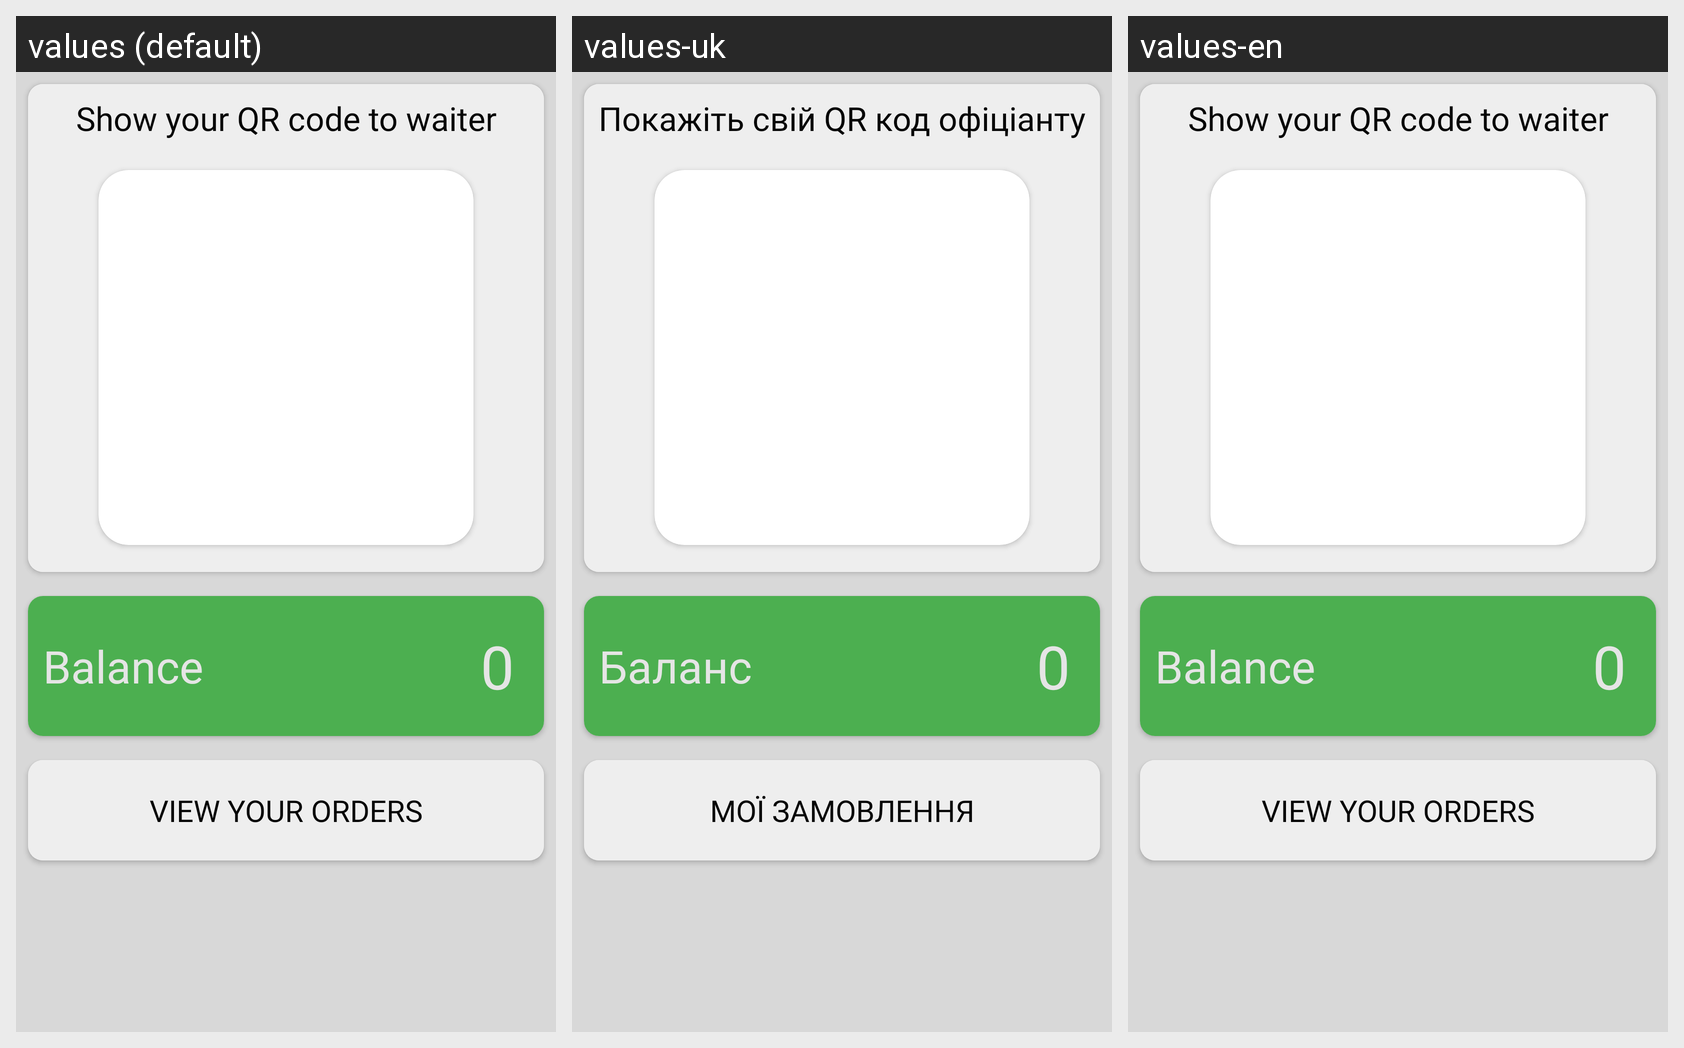

This grid shows one Android layout under several languages. Give, for every string resource on the screen, its name, the default text and each shown locale's text.
Android screen res/layout/fragment_code_user.xml rendered under 3 locales, left to right: values (default), values-uk, values-en. Device: Nexus 5 (rendered at 1080×1920; each locale shown at half size, 540×960, under a caption strip naming it); theme Theme.CoffeeAndHappiness.
Strings drawn on this screen, with the default value and each locale's value (text and hints the layout hard-codes, and strings that could not be matched under every locale, appear in the picture but are not listed):

code_user_show_qr
  values: Show your QR code to waiter
  values-uk: Покажіть свій QR код офіціанту
  values-en: Show your QR code to waiter

code_user_balance
  values: Balance
  values-uk: Баланс
  values-en: Balance

code_view_your_orders
  values: View your orders
  values-uk: Мої замовлення
  values-en: View your orders
